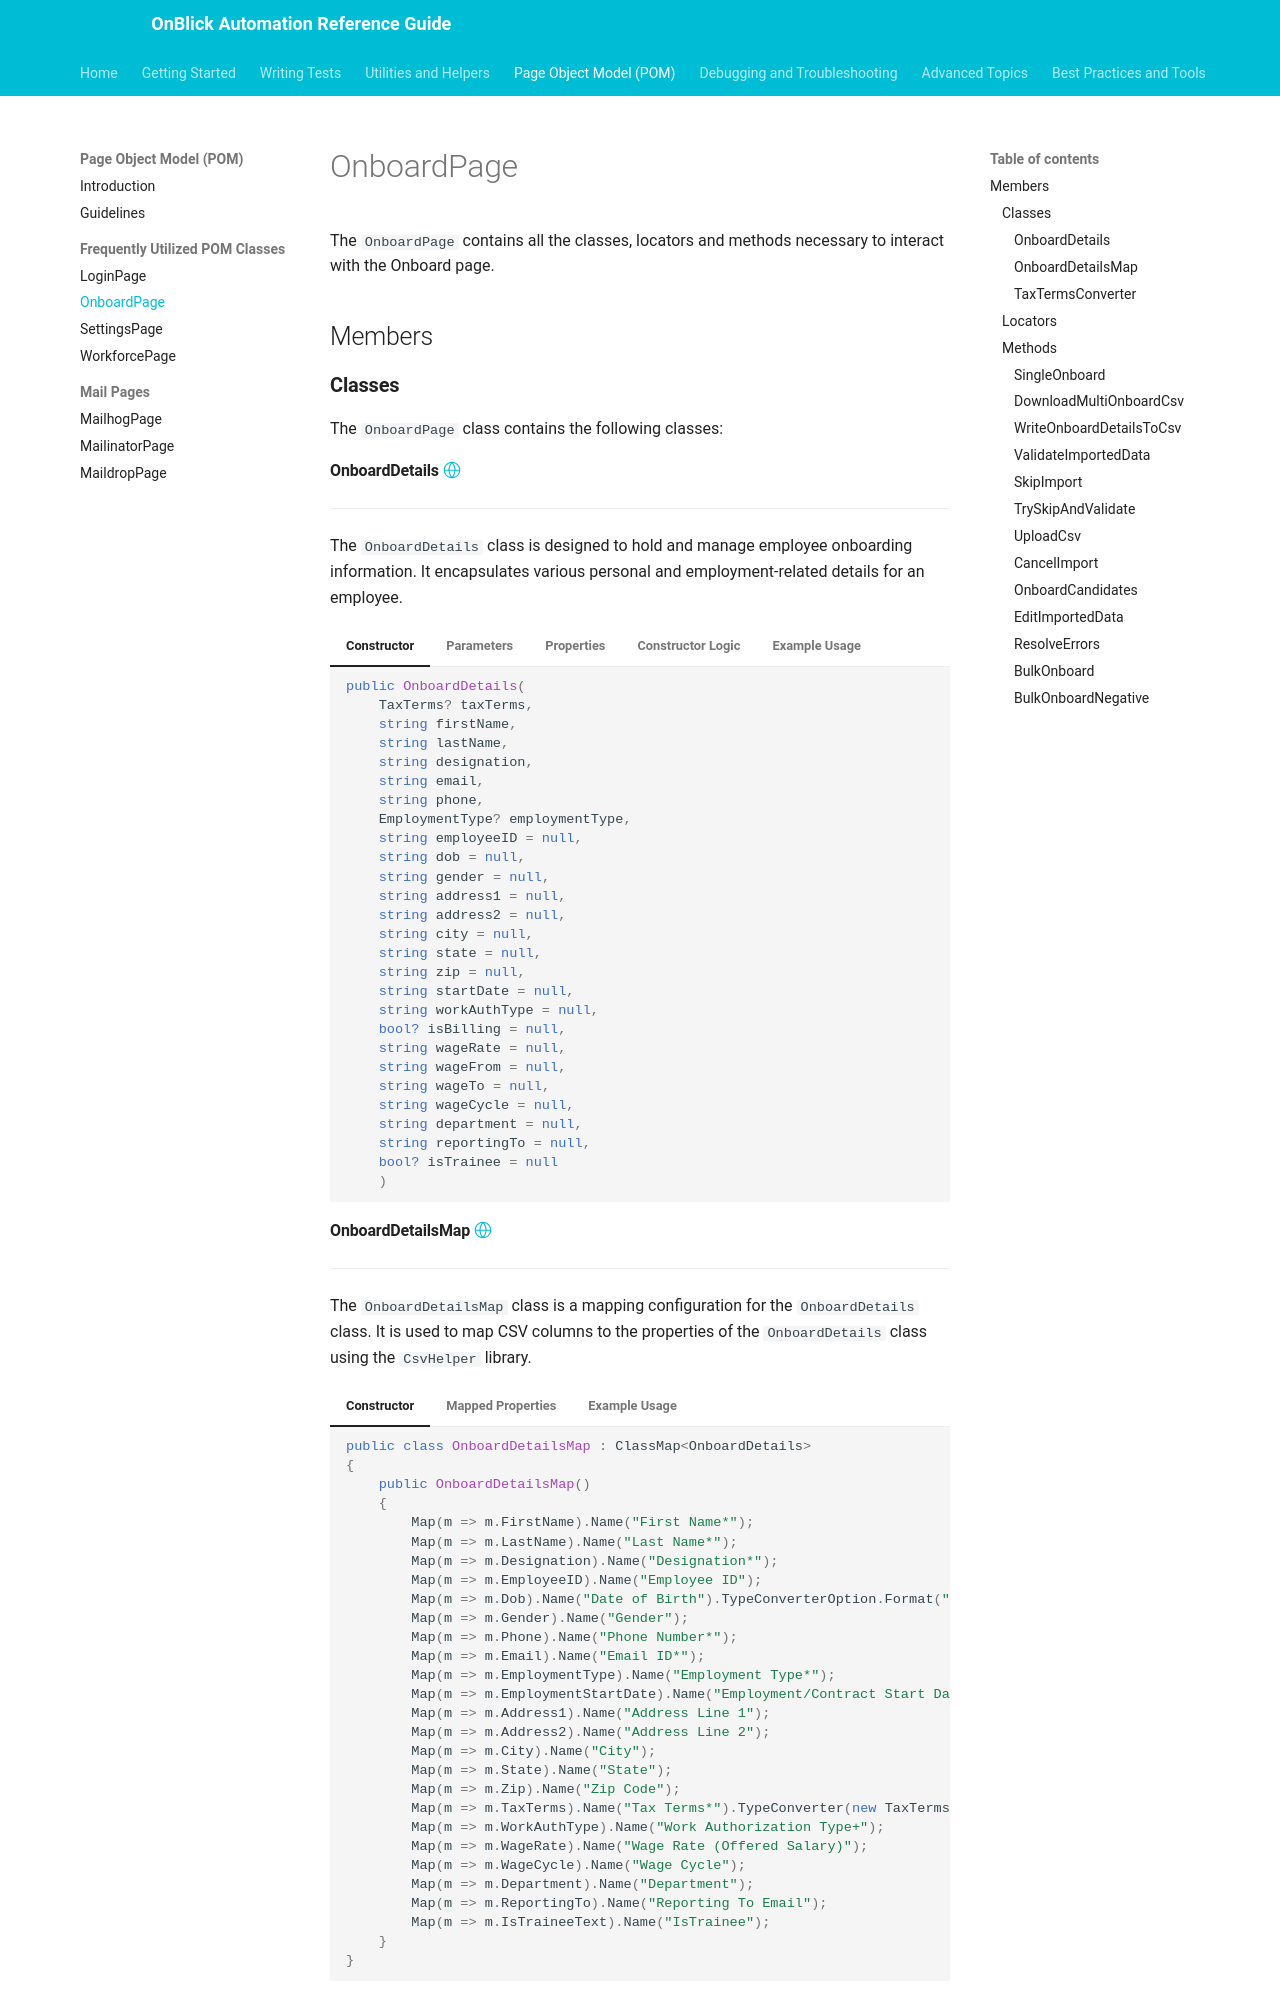

repository: aakarshrigaps/OnblickAutomationDocs · page: page-object-model/frequently-utilized-pom-classes/onboard-page/index.html · generator: mkdocs

# OnboardPage

The `OnboardPage` contains all the classes, locators and methods necessary to interact with the Onboard page.

## Members

### **Classes**

The `OnboardPage` class contains the following classes:

#### OnboardDetails [:octicons-globe-24:](../../getting-started/conventions.md/#public)

---

The `OnboardDetails` class is designed to hold and manage employee onboarding information. It encapsulates various personal and employment-related details for an employee.

=== "Constructor"

	```csharp
    public OnboardDetails(
        TaxTerms? taxTerms,
        string firstName,
        string lastName,
        string designation,
        string email,
        string phone,
        EmploymentType? employmentType,
        string employeeID = null,
        string dob = null,
        string gender = null,
        string address1 = null,
        string address2 = null,
        string city = null,
        string state = null,
        string zip = null,
        string startDate = null,
        string workAuthType = null,
        bool? isBilling = null,
        string wageRate = null,
        string wageFrom = null,
        string wageTo = null,
        string wageCycle = null,
        string department = null,
        string reportingTo = null,
        bool? isTrainee = null
        )
	```

=== "Parameters"

    | Name | Type | Description |
    | ---- | ---- | ----------- |
    | `taxTerms` | `TaxTerms?` | The tax terms under which the employee is employed. |
    | `firstName` | `string` | The first name of the employee. |
    | `lastName` | `string` | The last name of the employee. |
    | `designation` | `string` | The job title or designation of the employee. |
    | `email` | `string` | The email address of the employee. |
    | `phone` | `string` | The phone number of the employee. |
    | `employmentType` | `EmploymentType?` | The type of employment (e.g., full-time, part-time). |
    | `employeeID` | `string` | The unique identifier for the employee. [:octicons-goal-24:](../../getting-started/conventions.md/#default) is `null`. |
    | `dob` | ``string`` | The date of birth of the employee. [:octicons-goal-24:](../../getting-started/conventions.md/#default) is ``null``. |
    | `gender` (optional) | `string` | The gender of the employee. [:octicons-goal-24:](../../getting-started/conventions.md/#default) is ``null``. |
    | `address1` (optional) | `string` | The primary address line of the employee. [:octicons-goal-24:](../../getting-started/conventions.md/#default) is ``null``. |
    | `address2` (optional) | `string` | The secondary address line of the employee. [:octicons-goal-24:](../../getting-started/conventions.md/#default) is `null`. |
    | `city` (optional) | `string` | The city of the employee's address. [:octicons-goal-24:](../../getting-started/conventions.md/#default) is `null`. |
    | `state` (optional) | `string` | The state of the employee's address. [:octicons-goal-24:](../../getting-started/conventions.md/#default) is `null`. |
    | `zip` (optional) | `string` | The ZIP code of the employee's address. [:octicons-goal-24:](../../getting-started/conventions.md/#default) is `null`. |
    | `startDate` (optional) | `string` | The start date of employment or contract. [:octicons-goal-24:](../../getting-started/conventions.md/#default) is `null`. |
    | `workAuthType` (optional) | `string` | The type of work authorization the employee has. [:octicons-goal-24:](../../getting-started/conventions.md/#default) is `null`. |
    | `isBilling` (optional) | `bool?` | Indicates if the employee is billable. [:octicons-goal-24:](../../getting-started/conventions.md/#default) is `null`. |
    | `wageRate` (optional) | `string` | The wage rate of the employee. [:octicons-goal-24:](../../getting-started/conventions.md/#default) is `null`. |
    | `wageFrom` (optional) | `string` | The minimum wage rate of the employee. [:octicons-goal-24:](../../getting-started/conventions.md/#default) is `null`. |
    | `wageTo` (optional) | `string` | The maximum wage rate of the employee. [:octicons-goal-24:](../../getting-started/conventions.md/#default) is `null`. |
    | `wageCycle` (optional) | `string` | The wage cycle (e.g., weekly, bi-weekly). [:octicons-goal-24:](../../getting-started/conventions.md/#default) is `null`. |
    | `department` (optional) | `string` | The department to which the employee belongs. [:octicons-goal-24:](../../getting-started/conventions.md/#default) is `null`. |
    | `reportingTo` (optional) | `string` | The supervisor or manager the employee reports to. [:octicons-goal-24:](../../getting-started/conventions.md/#default) is `null`. |
    | `isTrainee` (optional) | `bool?` | Indicates if the employee is a trainee. [:octicons-goal-24:](../../getting-started/conventions.md/#default) is `null`. |

=== "Properties"

    | Name | Type | Description |
    | ---- | ---- | ----------- |
    | `FirstName` | `string` | The first name of the employee. |
    | `LastName` | `string` | The last name of the employee. |
    | `Designation` | `string` | The job title or designation of the employee. |
    | `EmployeeID` | `string` | The unique identifier for the employee. |
    | `Email` | `string` | The email address of the employee. |
    | `Phone` | `string` | The phone number of the employee. |
    | `Dob` | `string` | The date of birth of the employee. |
    | `Gender` | `string` | The gender of the employee. |
    | `Address1` | `string` | The primary address line of the employee. |
    | `Address2` | `string` | The secondary address line of the employee. |
    | `City` | `string` | The city of the employee's address. |
    | `State` | `string` | The state of the employee's address. |
    | `Zip` | `string` | The ZIP code of the employee's address. |
    | `EmploymentType` | `EmploymentType?` | The type of employment (e.g., full-time, part-time). |
    | `TaxTerms` | `TaxTerms?` | The tax terms under which the employee is employed (e.g., W2, C2C, 1099). |
    | `EmploymentStartDate` | `string` | The start date of employment for W2 employees. |
    | `WorkAuthType` | `string` | The type of work authorization the employee has. |
    | `IsBilling` | `bool` | Indicates if the employee is billable. |
    | `WageRate` | `string` | The wage rate of the employee. |
    | `WageFrom` | `string` | The minimum wage rate of the employee. |
    | `WageTo` | `string` | The maximum wage rate of the employee. |
    | `WageCycle` | `string` | The wage cycle (e.g., weekly, bi-weekly). |
    | `Department` | `string` | The department to which the employee belongs. |
    | `ReportingTo` | `string` | The supervisor or manager the employee reports to. |
    | `IsTrainee` | `bool` | Indicates if the employee is a trainee. |
    | `IsTraineeText` | `string` | A textual representation of whether the employee is a trainee ("y" for yes, "n" for no). |

=== "Constructor Logic"

    - Initializes properties with provided values.
    - Determines `IsTrainee` based on `TaxTerms` and `WorkAuthType`.
    - Sets `IsTraineeText` based on `IsTrainee` and `TaxTerms`.

=== "Example Usage"

    ```csharp
    var onboardDetails = new OnboardDetails(
        taxTerms: "W2",
        firstName: "John",
        lastName: "Doe",
        designation: "Software Engineer",
        email: "john.doe@example.com",
        phone: "123-456-7890",
        employmentType: "Full-Time",
        startDate: "2023-01-01",
        workAuthType: "US Citizen"
    );
    ```

#### OnboardDetailsMap [:octicons-globe-24:](../../getting-started/conventions.md/#public)

---

The `OnboardDetailsMap` class is a mapping configuration for the `OnboardDetails` class. It is used to map CSV columns to the properties of the `OnboardDetails` class using the `CsvHelper` library.

=== "Constructor"
    
    ```csharp
    public class OnboardDetailsMap : ClassMap<OnboardDetails>
    {
        public OnboardDetailsMap()
        {
            Map(m => m.FirstName).Name("First Name*");
            Map(m => m.LastName).Name("Last Name*");
            Map(m => m.Designation).Name("Designation*");
            Map(m => m.EmployeeID).Name("Employee ID");
            Map(m => m.Dob).Name("Date of Birth").TypeConverterOption.Format("M/d/yyyy");
            Map(m => m.Gender).Name("Gender");
            Map(m => m.Phone).Name("Phone Number*");
            Map(m => m.Email).Name("Email ID*");
            Map(m => m.EmploymentType).Name("Employment Type*");
            Map(m => m.EmploymentStartDate).Name("Employment/Contract Start Date+").TypeConverterOption.Format("M/d/yyyy");
            Map(m => m.Address1).Name("Address Line 1");
            Map(m => m.Address2).Name("Address Line 2");
            Map(m => m.City).Name("City");
            Map(m => m.State).Name("State");
            Map(m => m.Zip).Name("Zip Code");
            Map(m => m.TaxTerms).Name("Tax Terms*").TypeConverter(new TaxTermsConverter());
            Map(m => m.WorkAuthType).Name("Work Authorization Type+");
            Map(m => m.WageRate).Name("Wage Rate (Offered Salary)");
            Map(m => m.WageCycle).Name("Wage Cycle");
            Map(m => m.Department).Name("Department");
            Map(m => m.ReportingTo).Name("Reporting To Email");
            Map(m => m.IsTraineeText).Name("IsTrainee");
        }
    }
    ```

=== "Mapped Properties"

	| CSV Column | Property |
	| ---------- | -------- |
	| First Name* | `FirstName` |
	| Last Name* | `LastName` |
	| Designation* | `Designation` |
	| Employee ID | `EmployeeID` |
	| Date of Birth | `Dob` |
	| Gender | `Gender` |
	| Phone Number* | `Phone` |
	| Email ID* | `Email` |
	| Employment Type* | `EmploymentType` |
	| Employment/Contract Start Date+ | `EmploymentStartDate` |
	| Address Line 1 | `Address1` |
	| Address Line 2 | `Address2` |
	| City | `City` |
	| State | `State` |
	| Zip Code | `Zip` |
	| Tax Terms* | `TaxTerms` |
	| Work Authorization Type+ | `WorkAuthType` |
	| Wage Rate (Offered Salary) | `WageRate` |
	| Wage Cycle | `WageCycle` |
	| Department | `Department` |
	| Reporting To Email | `ReportingTo` |
	| IsTrainee | `IsTraineeText` |

=== "Example Usage"

	```csharp
	using CsvHelper;
    using CsvHelper.Configuration;
    using System.Globalization;
    using System.IO;

    public class Program
    {
        public static void Main()
        {
            using (var reader = new StreamReader("path/to/your/csvfile.csv"))
            using (var csv = new CsvReader(reader, new CsvConfiguration(CultureInfo.InvariantCulture)
            {
                Delimiter = ",",
                HasHeaderRecord = true,
            }))
            {
                csv.Context.RegisterClassMap<OnboardDetailsMap>();
                var records = csv.GetRecords<OnboardDetails>().ToList();
            
                foreach (var record in records)
                {
                    Console.WriteLine($"First Name: {record.FirstName}, Last Name: {record.LastName}");
                }
            }
        }
    }
	```
    _Note: This is only an example implementation on how to use it. This `ClassMap` is already used in [`BulkOnboard`](#bulkonboard) functionality_.
